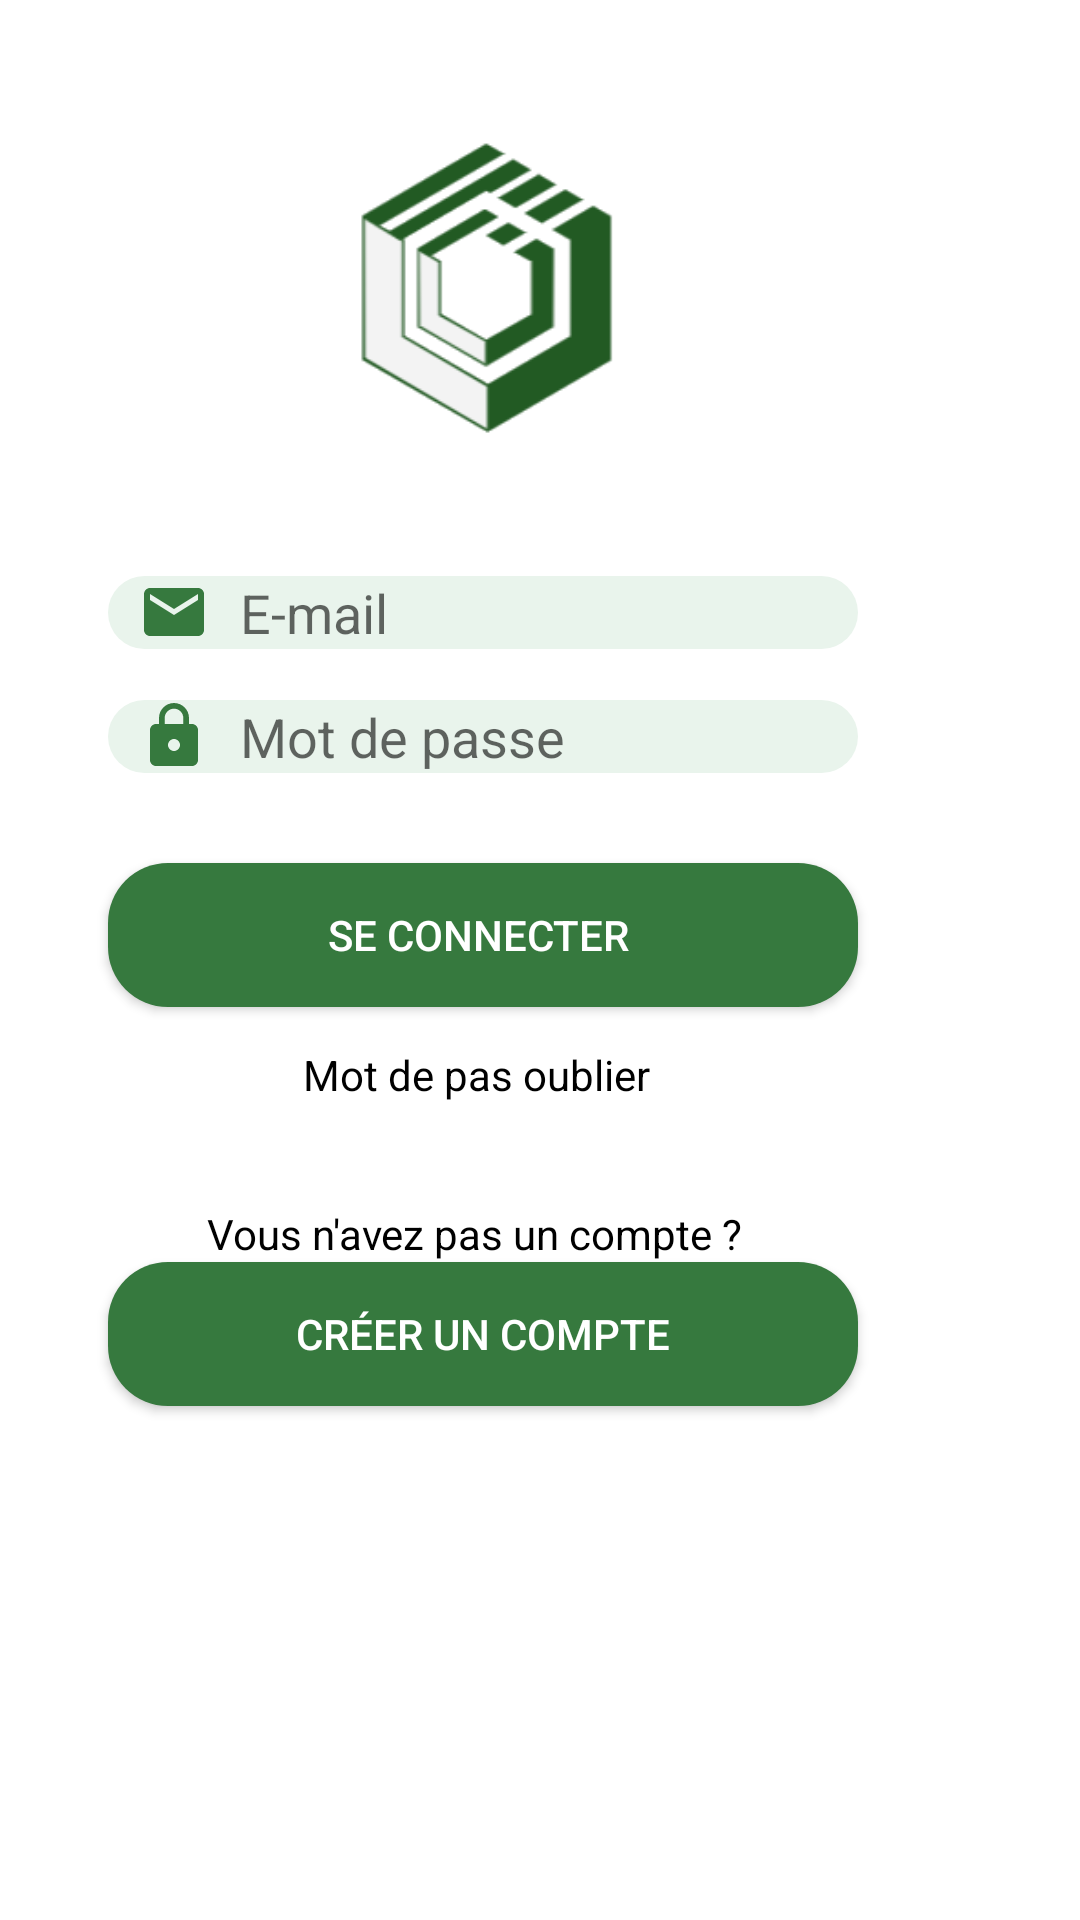

Write the Android layout XML for this screen, with the resource values it uses.
<!-- AndroidManifest.xml: application theme AppTheme -->
<!-- res/layout/activity_home.xml -->
<?xml version="1.0" encoding="utf-8"?>
<RelativeLayout xmlns:android="http://schemas.android.com/apk/res/android"
    xmlns:app="http://schemas.android.com/apk/res-auto"
    xmlns:tools="http://schemas.android.com/tools"
    android:background="@color/blanc"
    android:id="@+id/homeRelativeLayout"
    android:layout_width="381dp"
    android:layout_height="576dp"
    app:layout_constraintStart_toStartOf="parent"
    tools:ignore="MissingConstraints"
    tools:layout_editor_absoluteY="-5dp"
    tools:context="com.example.hp.gotoevent.controller.HomeActivity">


        <ImageView
            android:id="@+id/imageView"
            android:layout_width="120dp"
            android:layout_height="120dp"
            android:layout_alignParentStart="true"
            android:layout_alignParentTop="true"
            android:layout_marginStart="101dp"
            android:layout_marginTop="33dp"
            app:srcCompat="@drawable/logo" />

    <EditText
        android:id="@+id/emailTxt"
        android:layout_width="250dp"
        android:layout_height="wrap_content"
        android:layout_alignParentStart="true"
        android:layout_below="@+id/imageView"
        android:layout_marginStart="36dp"
        android:layout_marginTop="39dp"
        android:background="@drawable/edit_round"
        android:drawableLeft="@drawable/ic_email"
        android:drawablePadding="10dp"
        android:ems="10"
        android:hint="E-mail"
        android:inputType="textEmailAddress"
        android:paddingLeft="10dp" />

    <EditText
        android:id="@+id/paswrdTxt"
        android:layout_width="250dp"
        android:layout_height="wrap_content"
        android:layout_alignStart="@+id/emailTxt"
        android:layout_below="@+id/emailTxt"
        android:layout_marginTop="17dp"
        android:background="@drawable/edit_round"
        android:drawableLeft="@drawable/ic_lock"
        android:drawablePadding="10dp"
        android:ems="10"
        android:hint="Mot de passe"
        android:inputType="textPassword"
        android:paddingLeft="10dp" />

    <Button
        android:id="@+id/submitBtn"
        android:layout_width="250dp"
        android:layout_height="wrap_content"
        android:layout_alignStart="@+id/paswrdTxt"
        android:layout_below="@+id/paswrdTxt"
        android:layout_marginTop="30dp"
        android:background="@drawable/button_round"
        android:drawableLeft="@drawable/ic_send"
        android:paddingLeft="40dp"
        android:paddingRight="40dp"
        android:text="Se connecter "
        android:textColor="@color/blanc" />

    <Button
        android:id="@+id/signUpBtn"
        android:layout_width="250dp"
        android:layout_height="wrap_content"
        android:layout_alignStart="@+id/submitBtn"
        android:layout_below="@+id/label"
        android:background="@drawable/button_round"
        android:drawableLeft="@drawable/ic_account"
        android:paddingLeft="40dp"
        android:paddingRight="40dp"
        android:text="Créer un compte"
        android:textColor="@color/blanc" />

    <TextView
        android:id="@+id/label"
        android:layout_width="wrap_content"
        android:layout_height="wrap_content"
        android:layout_alignStart="@+id/signUpBtn"
        android:layout_below="@+id/textView2"
        android:layout_marginStart="33dp"
        android:layout_marginTop="34dp"
        android:text="Vous n'avez pas un compte ? "
        android:textColor="@color/black" />

    <TextView
        android:id="@+id/textView2"
        android:layout_width="wrap_content"
        android:layout_height="wrap_content"
        android:layout_alignStart="@+id/imageView"
        android:layout_below="@+id/submitBtn"
        android:layout_marginTop="13dp"
        android:text="Mot de pas oublier"
        android:textColor="@color/black" />



</RelativeLayout>
<!-- resources referenced by this layout -->
<resources>
  <color name="black">#000000</color>
  <color name="blanc">#ffffff</color>
  <!-- drawable button_round (drawable) -->
  <?xml version="1.0" encoding="utf-8"?>
  <shape android:shape="rectangle" xmlns:android="http://schemas.android.com/apk/res/android">
      <solid android:color= "@color/green" />
      <corners android:radius="20dp"/>
  
  </shape>
  <!-- drawable edit_round (drawable) -->
  <?xml version="1.0" encoding="utf-8"?>
  <shape android:shape="rectangle" xmlns:android="http://schemas.android.com/apk/res/android">
      <solid android:color= "#e9f4ec" />
      <corners android:radius="20dp"/>
  
  </shape>
  <!-- drawable ic_email (drawable) -->
  <vector xmlns:android="http://schemas.android.com/apk/res/android"
          android:width="24dp"
          android:height="24dp"
          android:viewportWidth="24.0"
          android:viewportHeight="24.0">
      <path
          android:fillColor="#36793e"
          android:pathData="M20,4L4,4c-1.1,0 -1.99,0.9 -1.99,2L2,18c0,1.1 0.9,2 2,2h16c1.1,0 2,-0.9 2,-2L22,6c0,-1.1 -0.9,-2 -2,-2zM20,8l-8,5 -8,-5L4,6l8,5 8,-5v2z"/>
  </vector>
  <!-- drawable ic_lock (drawable) -->
  <vector xmlns:android="http://schemas.android.com/apk/res/android"
          android:width="24dp"
          android:height="24dp"
          android:viewportWidth="24.0"
          android:viewportHeight="24.0">
      <path
          android:fillColor="#36793e"
          android:pathData="M18,8h-1L17,6c0,-2.76 -2.24,-5 -5,-5S7,3.24 7,6v2L6,8c-1.1,0 -2,0.9 -2,2v10c0,1.1 0.9,2 2,2h12c1.1,0 2,-0.9 2,-2L20,10c0,-1.1 -0.9,-2 -2,-2zM12,17c-1.1,0 -2,-0.9 -2,-2s0.9,-2 2,-2 2,0.9 2,2 -0.9,2 -2,2zM15.1,8L8.9,8L8.9,6c0,-1.71 1.39,-3.1 3.1,-3.1 1.71,0 3.1,1.39 3.1,3.1v2z"/>
  </vector>
  <!-- drawable logo: png bitmap (drawable, 7144 bytes) -->
  <style name="AppTheme" parent="Theme.AppCompat.Light.NoActionBar">
          
          <item name="colorPrimary">@color/colorPrimary</item>
          <item name="colorPrimaryDark">@color/colorPrimaryDark</item>
          <item name="colorAccent">@color/colorAccent</item>
      </style>
  <color name="green">#36793e</color>
  <color name="colorPrimary">#3F51B5</color>
  <color name="colorPrimaryDark">#303F9F</color>
  <color name="colorAccent">#FF4081</color>
</resources>
